Run: headless pygame with SDL's dummy video driver; simulated clock (each Clock.tick advances the game by its frame time, no real sleeping); random seed 0; keys injected as events and as key.get_pressed() state; no mouse input.
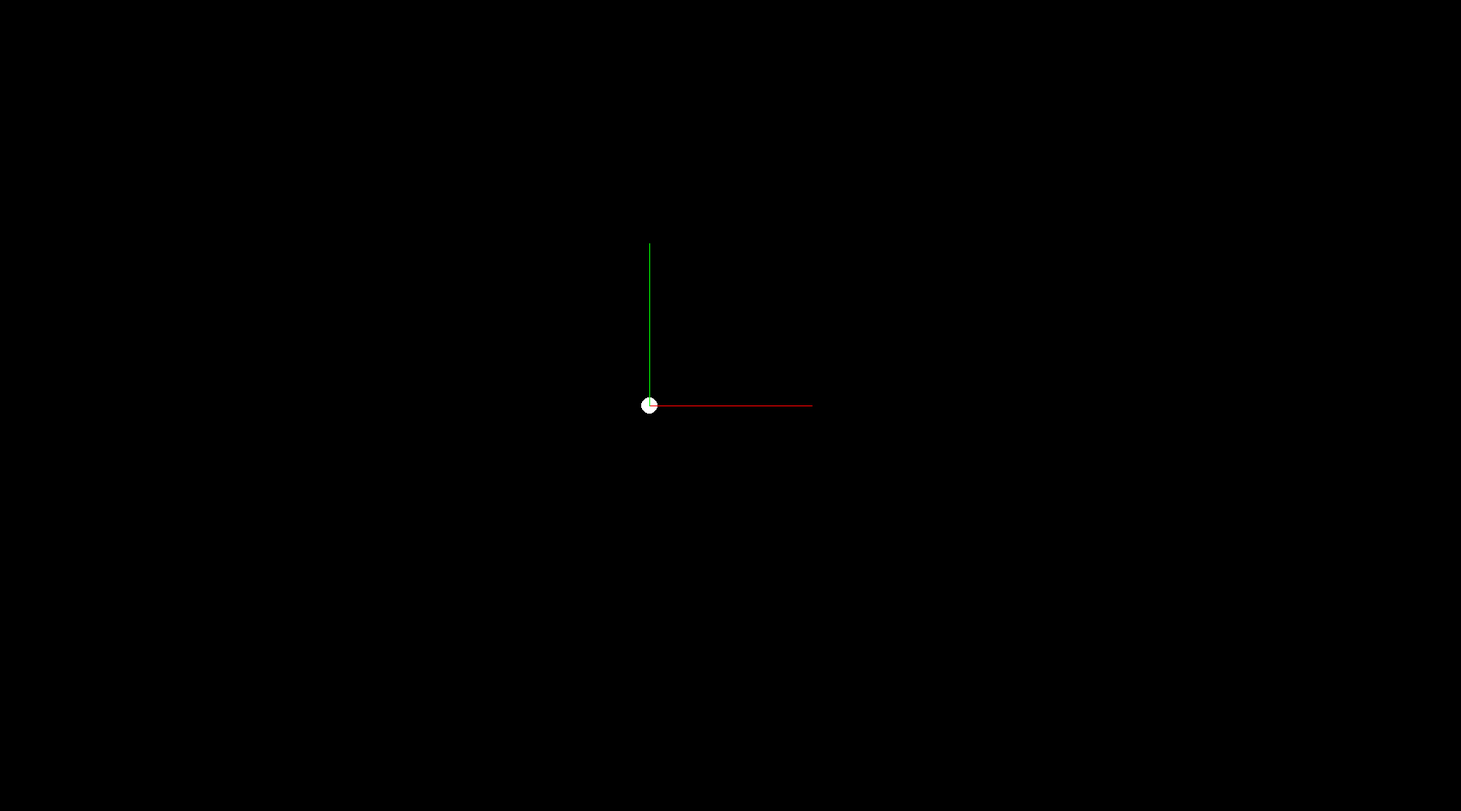
Frame 1 of 4 · flips 1–60 · no input
Frame 2 of 4 · flips 61–180 · tapped SPACE, RETURN · held RIGHT (→), D · screen unchanged from frame 1, image omitted
Frame 3 of 4 · flips 181–300 · held DOWN (↓), S · screen unchanged from frame 2, image omitted
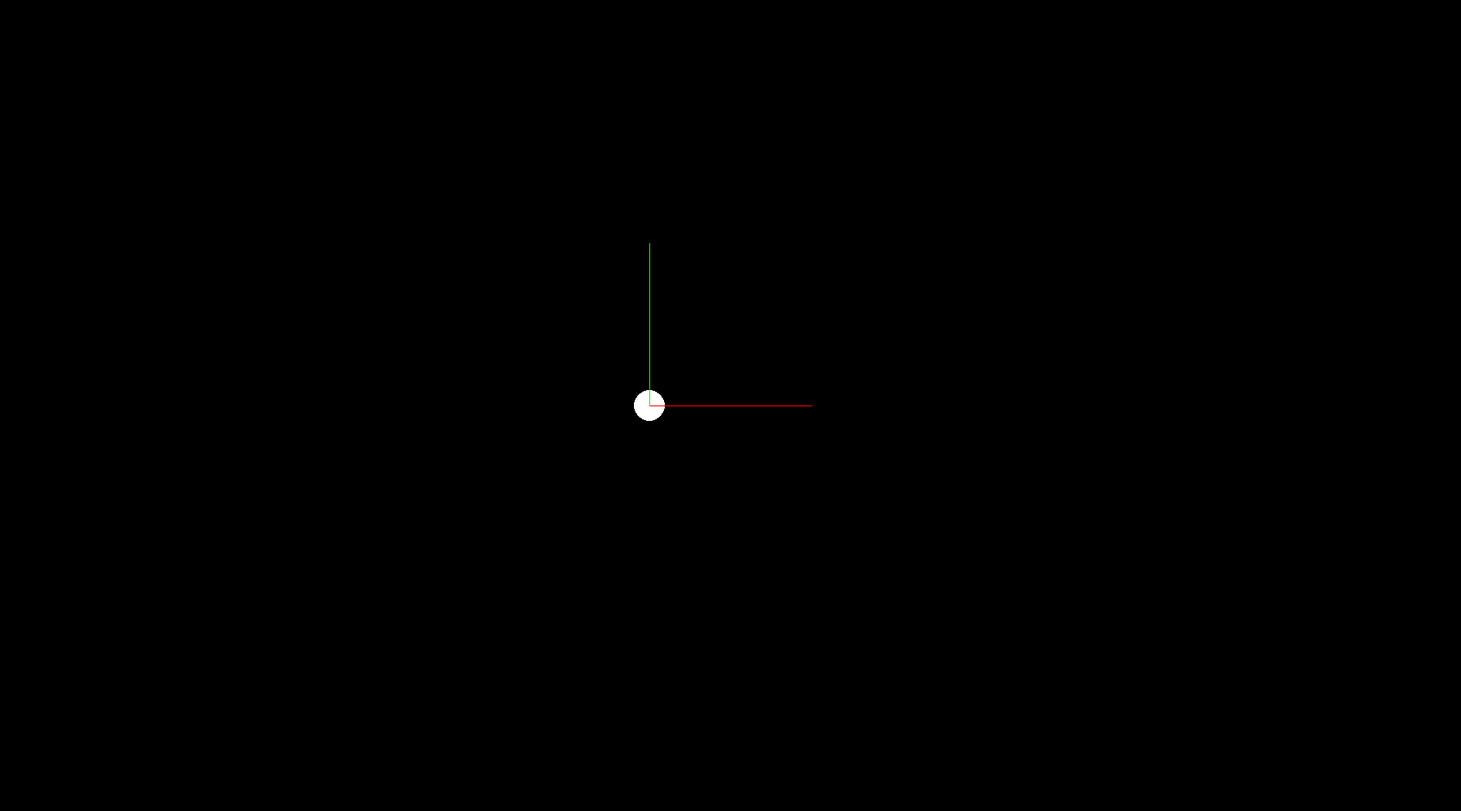
Frame 4 of 4 · flips 301–420 · held LEFT (←), A, UP (↑), W

The pygame program that drew these frames:

import pygame
import os

#ajusta la aparicion de la ventana en las coordenadas x,y
x = 100
y = 30
os.environ['SDL_VIDEO_WINDOW_POS'] = "%d,%d" % (x,y)


pygame.init()
dimensiones = [1800, 1000]
pantalla =pygame.display.set_mode(dimensiones)
pygame.display.set_caption('test calibracion')
NEGRO= (0,0,0)

#inicializar teclas de calibracion (boolean) y valores de inicio
xt=False
yt=False
st=False
x=800
y=500
X=x
Y=y
s=1
r=10

a=x
b=y
c=s
d=r

while True:       
    my_clock = pygame.time.Clock()
    pantalla.fill(NEGRO) 
    
    mensaje0='los parametros iniciales son: x = {}, y = {} y s = {}'.format(str(a), str(b), str(c))
    mensaje1='los parametros despues de la calibarcion son: xc = {}, pc = {} y sc = {}'.format(str(x), str(y), str(s))
    
    
    
    ev = pygame.event.poll() # Look for any event
    
    if ev.type == pygame.QUIT: # Window close button clicked?
        print(mensaje0)
        print(mensaje1)
        break
    if ev.type == pygame.KEYDOWN:
        if ev.key == pygame.K_ESCAPE:
            print(mensaje0)
            print(mensaje1)
            break
        if ev.key == pygame.K_x:
            xt=True
            yt=False
            st=False
        if ev.key == pygame.K_y:
            xt=False
            yt=True
            st=False
        if ev.key == pygame.K_s:
            xt=False
            yt=False
            st=True
        if st==False and xt==False and yt==False:
            pass 
        if xt==True:
            if ev.key == pygame.K_KP_PLUS:
                x=x+100
            if ev.key == pygame.K_KP_MINUS:
                x=x-100
            if ev.key == pygame.K_UP:
                x=x+10
            if ev.key == pygame.K_DOWN:
                x=x-10
            if ev.key == pygame.K_RIGHT:
                x=x+0.5
            if ev.key == pygame.K_LEFT:
                x=x-0.5
                
        if yt==True:
            if ev.key == pygame.K_KP_PLUS:
                y=y+100
            if ev.key == pygame.K_KP_MINUS:
                y=y-100
            if ev.key == pygame.K_UP:
                y=y+10
            if ev.key == pygame.K_DOWN:
                y=y-10
            if ev.key == pygame.K_RIGHT:
                y=y+0.5
            if ev.key == pygame.K_LEFT:
                y=y-0.5
                
        if st==True:
            if ev.key == pygame.K_KP_PLUS:
                s=s+10
            if ev.key == pygame.K_KP_MINUS:
                s=s-10
            if ev.key == pygame.K_UP:
                s=s+1
            if ev.key == pygame.K_DOWN:
                s=s-1
            if ev.key == pygame.K_RIGHT:
                s=s+0.05
            if ev.key == pygame.K_LEFT:
                s=s-0.05
                
        
        
    pygame.draw.circle(pantalla, (255,255,255), (int(x),int(y)), (int(r*s)), 0)
    pygame.draw.line(pantalla, (255,0,0), (int(X),int(Y)), (int(X)+200,int(Y)), 1)
    pygame.draw.line(pantalla, (0,255,0), (int(X),int(Y)), (int(X),int(Y)-200), 1)
        
        
        
    pygame.display.flip()
    my_clock.tick(24) #FPS de la ventana y tambien de la actualizacion de los datos

pygame.quit()
